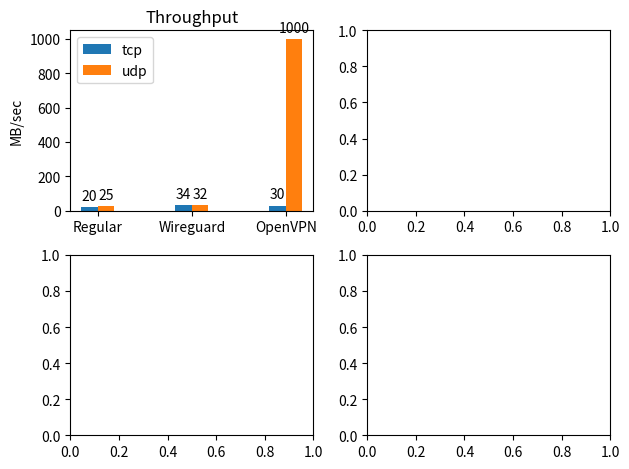

The script that saved this image:
#! /usr/bin/python3

import matplotlib.pyplot as plt
import numpy as np
import matplotlib




# group_data is a list in the form of:
# [
#    ([<data>], label),
# ]
#    where each <data> list has the same number of elements
def build_bar_graph(
    group_data,
    x_labels,
    y_label,
    title,
    ax,
    bar_width=0.35,
):
    def autolabel(rects):
        """Attach a text label above each bar in *rects*, displaying its height."""
        for rect in rects:
            height = rect.get_height()
            ax.annotate('{}'.format(height),
                        xy=(rect.get_x() + rect.get_width() / 2, height),
                        xytext=(0, 3),  # 3 points vertical offset
                        textcoords="offset points",
                        ha='center', va='bottom')


    # First we validate that the data all has the same length
    asserted_length = len(group_data[0][0])
    for d in group_data: 
        if len(d[0]) != asserted_length: 
            print("Data is malformed, need same num data elements across all groups")
            print(d)
            return
    # OK, we're validated
    
    num_groups = len(group_data)
    x = np.arange(len(x_labels))  # the label locations
    total_width = 0.35  # the width of all the bars in a group

    rects = []
    for index, group in enumerate(group_data):
        x_positions = (x + (total_width/num_groups) * index) - total_width/2
        y_positions = group[0]
        new_bar = ax.bar(x_positions, y_positions, total_width/num_groups, label=group[1], align='edge')
        rects.append(new_bar)

    # rects1 = ax.bar(x - width/num_elements_per_group, men_means, width, label='Men')
    # rects2 = ax.bar(x + width/num_elements_per_group, women_means, width, label='Women')

    # Add some text for labels, title and custom x-axis tick labels, etc.
    ax.set_ylabel(y_label)
    ax.set_title(title)
    ax.set_xticks(x)
    ax.set_xticklabels(labels)
    ax.legend()

    for r in rects: autolabel(r)
    # autolabel(rects1)
    # autolabel(rects2)


if __name__ == "__main__":
    g_plot_nrows = 2
    g_plot_ncols = 2
    g_plot_index = 1

    fig, axes = plt.subplots(2,2)
    ax = axes[0][0]

    labels = ['Regular', 'Wireguard', 'OpenVPN']
    groups = [
        ([20, 34, 30], "tcp"),
        ([25, 32, 1000], "udp"),
    ]
    build_bar_graph(groups, labels, "MB/sec", "Throughput", ax)

    fig.tight_layout()

    plt.show()